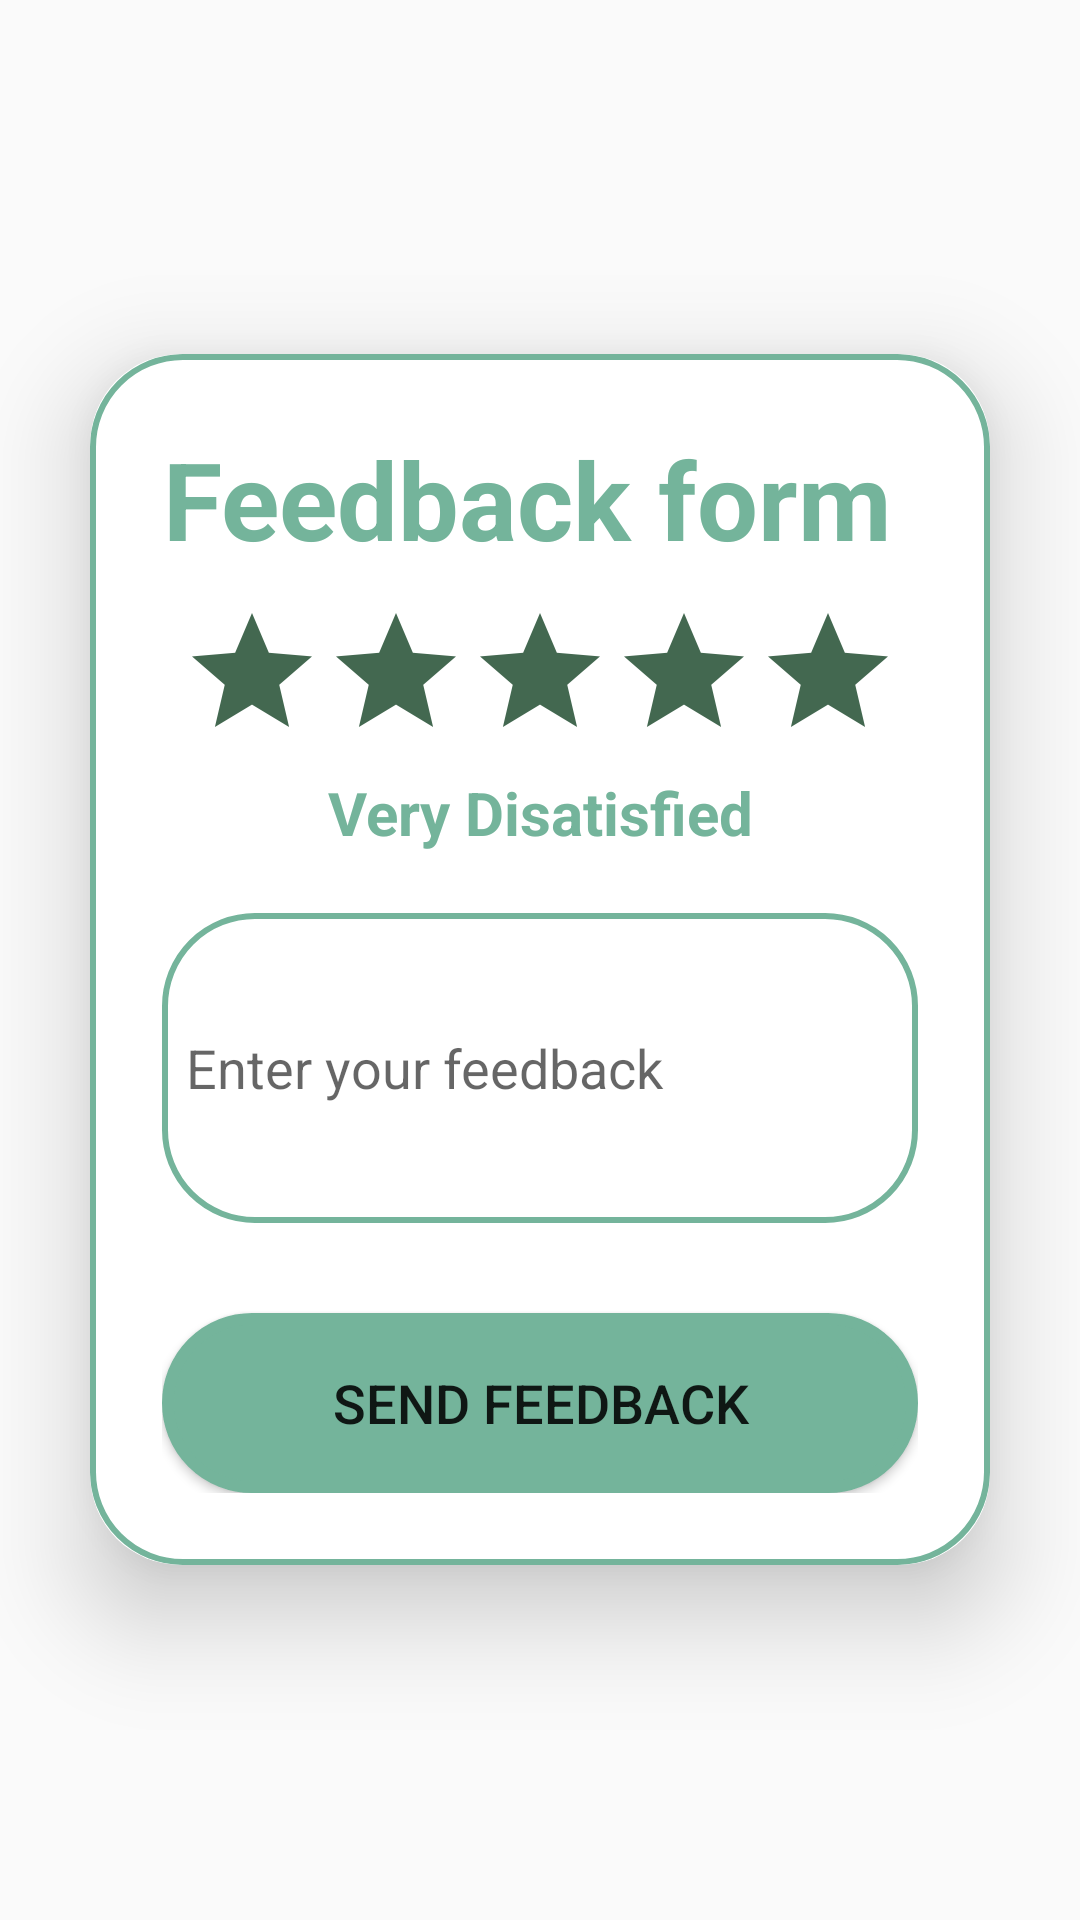

Produce the Android XML layout that renders to this screen, including the resource entries it uses.
<!-- AndroidManifest.xml: application theme Theme.HealthCareMiniProject -->
<!-- res/layout/fragment_feedback.xml -->
<?xml version="1.0" encoding="utf-8"?>
<LinearLayout xmlns:android="http://schemas.android.com/apk/res/android"
    xmlns:app="http://schemas.android.com/apk/res-auto"
    xmlns:tools="http://schemas.android.com/tools"
    android:layout_width="match_parent"
    android:layout_height="match_parent"
    android:background="@drawable/bg"
    android:gravity="center|center_horizontal"
    android:orientation="vertical"
    android:visibility="visible"
    tools:context=".MainActivity">

    <androidx.cardview.widget.CardView
        android:layout_width="match_parent"
        android:layout_height="wrap_content"
        android:layout_margin="30dp"
        app:cardCornerRadius="30dp"
        app:cardElevation="20dp"
        tools:ignore="MissingClass">

        <LinearLayout
            android:layout_width="match_parent"
            android:layout_height="wrap_content"
            android:layout_gravity="center_horizontal"
            android:background="@drawable/custom_edittext"
            android:orientation="vertical"
            android:padding="24dp">


            <TextView
                android:id="@+id/feedtext"
                android:layout_width="match_parent"
                android:layout_height="wrap_content"
                android:text="Feedback form "
                android:textAlignment="center"
                android:textColor="@color/greenx"
                android:textSize="36sp"
                android:textStyle="bold" />

            <RatingBar
                android:id="@+id/ratingBar"
                android:layout_width="wrap_content"
                android:layout_height="wrap_content"
                android:layout_gravity="center"
                android:layout_marginTop="10dp"
                android:numStars="5"
                android:progressBackgroundTint="@color/olivegreen"
                android:progressTint="@color/lightgreen" />


            <TextView
                android:id="@+id/feedbacks"
                android:layout_width="match_parent"
                android:layout_height="wrap_content"
                android:gravity="center_horizontal"
                android:textColor="@color/greenx"
                android:textSize="20sp"
                android:textStyle="bold"
                android:text="Very Disatisfied" />

            <EditText
                android:id="@+id/feed"
                android:layout_width="match_parent"
                android:layout_height="wrap_content"
                android:layout_marginTop="20dp"
                android:background="@drawable/custom_edittext"
                android:drawablePadding="8dp"
                android:hint="Enter your feedback"
                android:lines="4"
                android:padding="8dp"
                android:textColor="@color/black" />


            <Button
                android:id="@+id/button"
                android:layout_width="match_parent"
                android:layout_height="60dp"
                android:layout_marginTop="30dp"
                android:background="@drawable/round_btn"
                android:backgroundTint="@color/greenx"
                android:text="Send feedback"
                android:textSize="18sp"
                app:cornerRadius="20dp" />


        </LinearLayout>
    </androidx.cardview.widget.CardView>

</LinearLayout>
<!-- resources referenced by this layout -->
<resources>
  <color name="black">#FF000000</color>
  <color name="greenx">#74B49B</color>
  <color name="lightgreen">#B7E5B4</color>
  <color name="olivegreen">#436850</color>
  <!-- drawable custom_edittext (drawable-v24) -->
  <?xml version="1.0" encoding="utf-8"?>
  <shape xmlns:android="http://schemas.android.com/apk/res/android" android:shape="rectangle">
  
  
      <stroke
          android:width="2dp"
          android:color="@color/greenx"></stroke>
  
      <corners
          android:radius="30dp"></corners>
  </shape>
  <!-- drawable round_btn (drawable-v24) -->
  <shape xmlns:android="http://schemas.android.com/apk/res/android"
      android:shape="rectangle">
      <solid android:color="@color/greenx" />
      <stroke
          android:width="4dp"
          android:color="#436850" />
      <corners android:radius="30dp" /> 
  </shape>
  <style name="Theme.HealthCareMiniProject" parent="Theme.AppCompat.DayNight.NoActionBar">
          
          <item name="colorPrimary">@color/purple_500</item>
          <item name="colorPrimaryVariant">@color/purple_700</item>
          <item name="colorOnPrimary">@color/white</item>
          
          <item name="colorSecondary">@color/teal_200</item>
          <item name="colorSecondaryVariant">@color/teal_700</item>
          <item name="colorOnSecondary">@color/black</item>
          
          <item name="android:statusBarColor">?attr/colorPrimaryVariant</item>
          
      </style>
  <color name="purple_500">#FF6200EE</color>
  <color name="purple_700">#FF3700B3</color>
  <color name="white">#FFFFFFFF</color>
  <color name="teal_200">#FF03DAC5</color>
  <color name="teal_700">#FF018786</color>
</resources>
